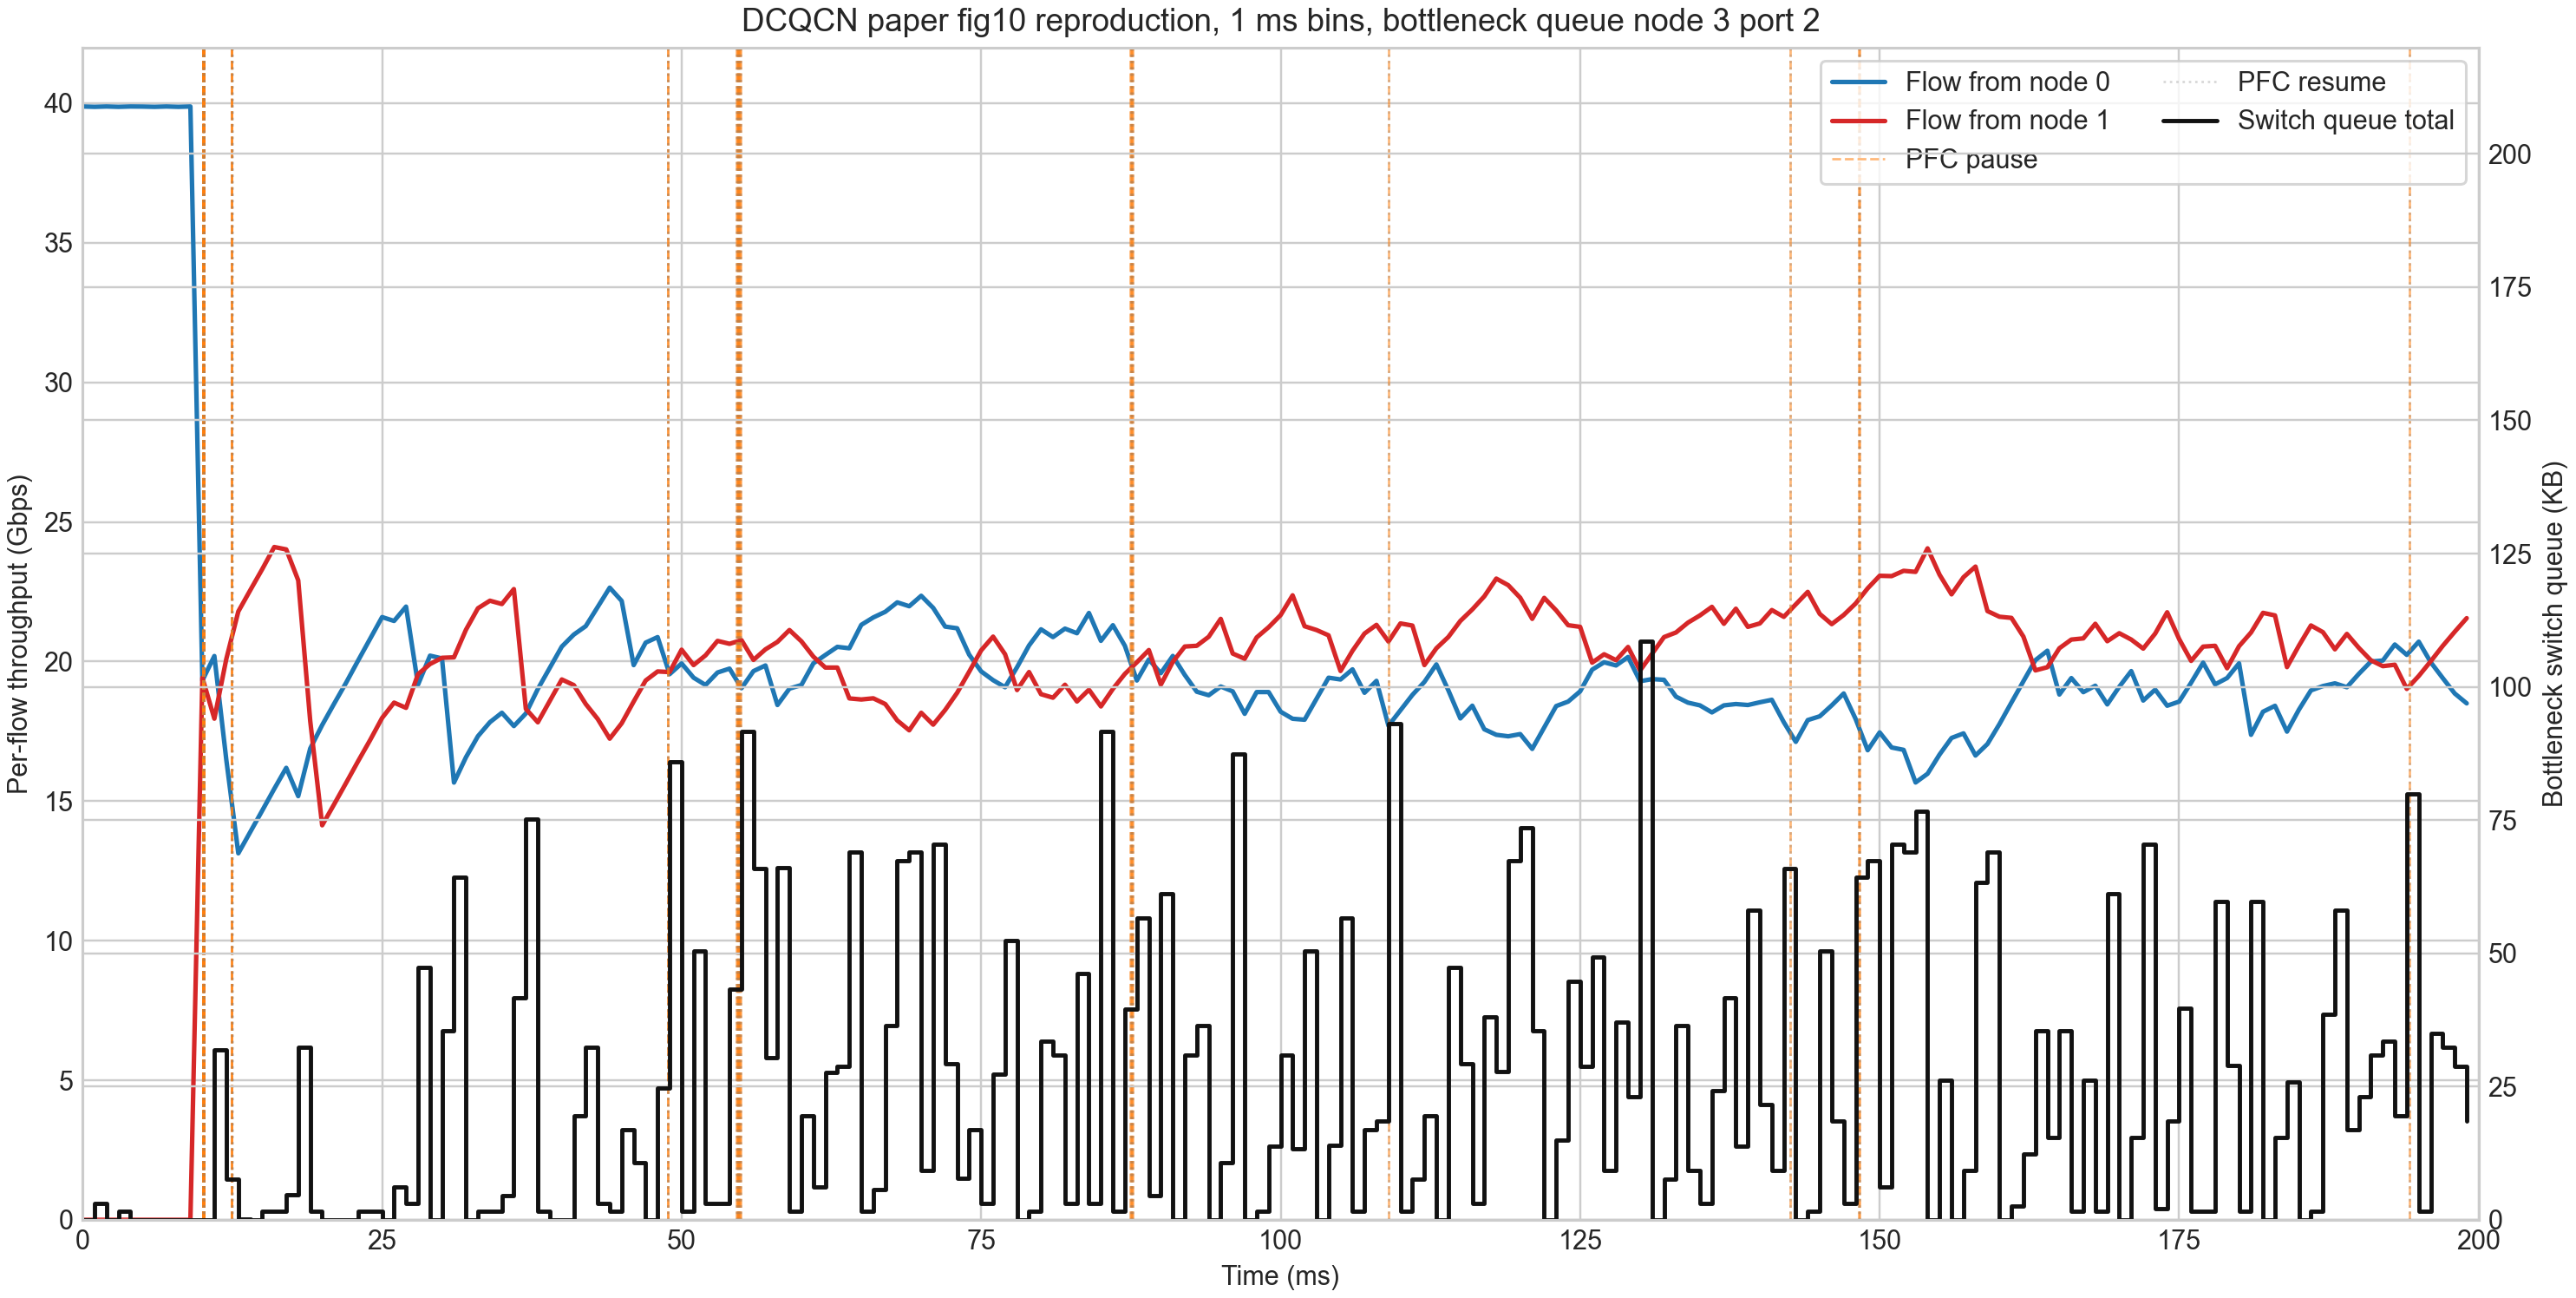

The file beside this chart, header and first rows:
bin_start_us, time_ms, voq_KB, egress_KB, total_KB, flow_0_Gbps, flow_1_Gbps, sum_Gbps
0.0, 0.0, 0.0, 0.0, 0.0, 39.88, 0.0, 39.88
1000, 1.0, 1.541, 1.541, 3.082, 39.87, 0.0, 39.87
2000, 2.0, 0.0, 0.0, 0.0, 39.88, 0.0, 39.88
3000, 3.0, 0.0, 1.541, 1.541, 39.87, 0.0, 39.87
4000, 4.0, 0.0, 0.0, 0.0, 39.88, 0.0, 39.88
5000, 5.0, 0.0, 0.0, 0.0, 39.88, 0.0, 39.88
6000, 6.0, 0.0, 0.0, 0.0, 39.87, 0.0, 39.87
7000, 7.0, 0.0, 0.0, 0.0, 39.88, 0.0, 39.88
8000, 8.0, 0.0, 0.0, 0.0, 39.87, 0.0, 39.87
9000, 9.0, 0.0, 0.0, 0.0, 39.88, 0.0, 39.88
10000, 10.0, 0.0, 0.0, 0.0, 19.32, 19.42, 38.74
11000, 11.0, 30.37, 1.541, 31.91, 20.2, 17.95, 38.15
12000, 12.0, 6.164, 1.541, 7.705, 16.47, 20.09, 36.56
13000, 13.0, 0.06836, 0.06836, 0.1367, 13.13, 21.79, 34.92
14000, 14.0, 0.0, 0.0, 0.0, 13.9, 22.56, 36.45
15000, 15.0, 1.541, 0.0, 1.541, 14.66, 23.31, 37.97
16000, 16.0, 0.0, 1.541, 1.541, 15.44, 24.1, 39.54
17000, 17.0, 4.623, 0.06836, 4.691, 16.19, 24.01, 40.2
18000, 18.0, 30.89, 1.541, 32.43, 15.18, 22.91, 38.08
19000, 19.0, 1.541, 0.0, 1.541, 16.88, 17.88, 34.76
20000, 20.0, 0.0, 0.0, 0.0, 17.72, 14.13, 31.86
21000, 21.0, 0.0, 0.0, 0.0, 18.49, 14.89, 33.38
22000, 22.0, 0.0, 0.0, 0.0, 19.24, 15.65, 34.9
23000, 23.0, 1.541, 0.0, 1.541, 20.03, 16.43, 36.46
24000, 24.0, 0.0, 1.541, 1.541, 20.81, 17.18, 38
25000, 25.0, 0.0, 0.0, 0.0, 21.59, 17.98, 39.57
26000, 26.0, 4.623, 1.541, 6.164, 21.45, 18.53, 39.98
27000, 27.0, 1.541, 1.541, 3.082, 21.97, 18.34, 40.31
28000, 28.0, 45.85, 1.541, 47.39, 19.17, 19.55, 38.72
29000, 29.0, 0.0, 0.0, 0.0, 20.21, 19.91, 40.12
30000, 30.0, 33.97, 1.541, 35.51, 20.11, 20.13, 40.24
31000, 31.0, 62.8, 1.541, 64.34, 15.66, 20.15, 35.81
32000, 32.0, 0.0, 0.0, 0.0, 16.57, 21.14, 37.71
33000, 33.0, 0.0, 1.541, 1.541, 17.32, 21.91, 39.23
34000, 34.0, 1.541, 0.0, 1.541, 17.83, 22.18, 40
35000, 35.0, 3.082, 1.541, 4.623, 18.16, 22.06, 40.22
36000, 36.0, 41.68, 0.0, 41.68, 17.69, 22.59, 40.28
37000, 37.0, 73.58, 1.541, 75.12, 18.14, 18.3, 36.44
38000, 38.0, 0.0, 1.541, 1.541, 19.02, 17.82, 36.84
39000, 39.0, 0.0, 0.0, 0.0, 19.77, 18.59, 38.36
40000, 40.0, 0.0, 0.0, 0.0, 20.53, 19.36, 39.89
41000, 41.0, 18.04, 1.541, 19.58, 20.96, 19.15, 40.12
42000, 42.0, 30.89, 1.541, 32.43, 21.27, 18.48, 39.74
43000, 43.0, 1.541, 1.541, 3.082, 21.95, 17.94, 39.89
44000, 44.0, 0.0, 1.541, 1.541, 22.64, 17.24, 39.88
45000, 45.0, 15.41, 1.541, 16.95, 22.17, 17.79, 39.96
46000, 46.0, 9.246, 1.541, 10.79, 19.87, 18.56, 38.43
47000, 47.0, 0.0, 0.0, 0.0, 20.68, 19.32, 39.99
48000, 48.0, 23.12, 1.541, 24.66, 20.87, 19.64, 40.52
49000, 49.0, 84.44, 1.541, 85.98, 19.55, 19.62, 39.17
50000, 50.0, 1.541, 0.0, 1.541, 19.93, 20.42, 40.35
51000, 51.0, 48.86, 1.541, 50.4, 19.42, 19.87, 39.29
52000, 52.0, 1.541, 1.541, 3.082, 19.16, 20.22, 39.38
53000, 53.0, 1.541, 1.541, 3.082, 19.61, 20.74, 40.34
54000, 54.0, 41.68, 1.541, 43.22, 19.74, 20.63, 40.38
55000, 55.0, 90.08, 1.541, 91.62, 19.04, 20.76, 39.81
56000, 56.0, 64.34, 1.541, 65.88, 19.66, 20.06, 39.71
57000, 57.0, 28.83, 1.541, 30.37, 19.86, 20.44, 40.29
58000, 58.0, 65.95, 0.06836, 66.02, 18.44, 20.7, 39.14
59000, 59.0, 1.541, 0.0, 1.541, 19.03, 21.13, 40.15
... 140 more rows
